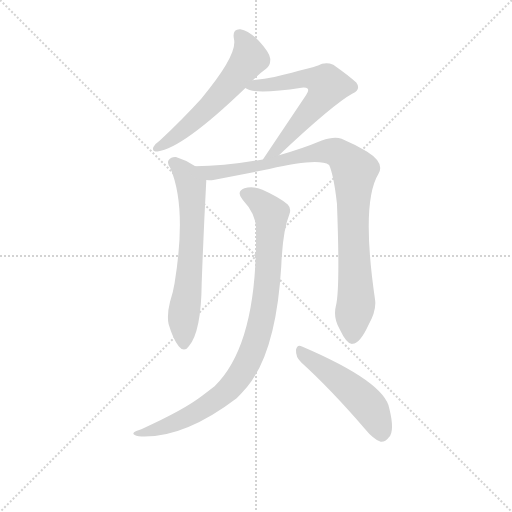
t = 0.00 s
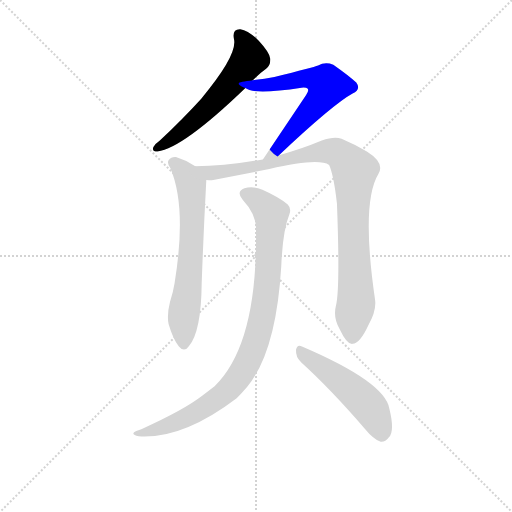
t = 1.08 s
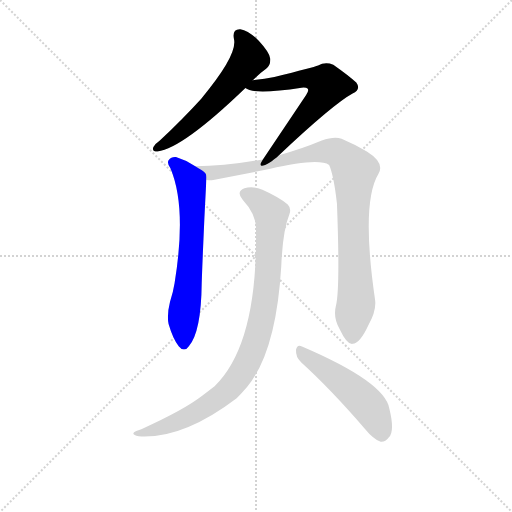
t = 2.17 s
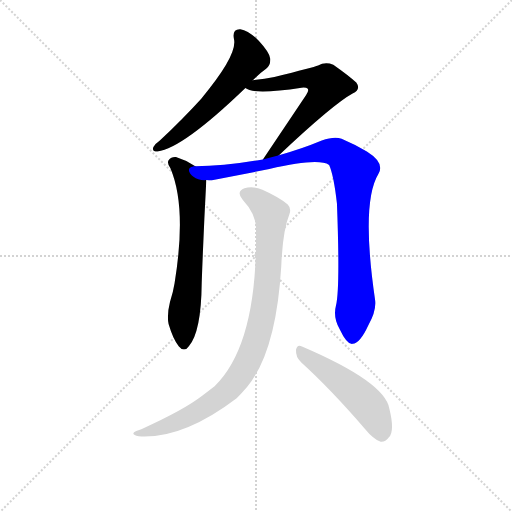
t = 3.25 s
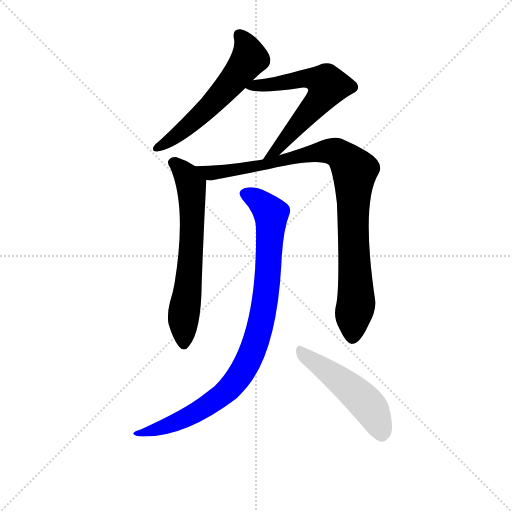
t = 4.34 s
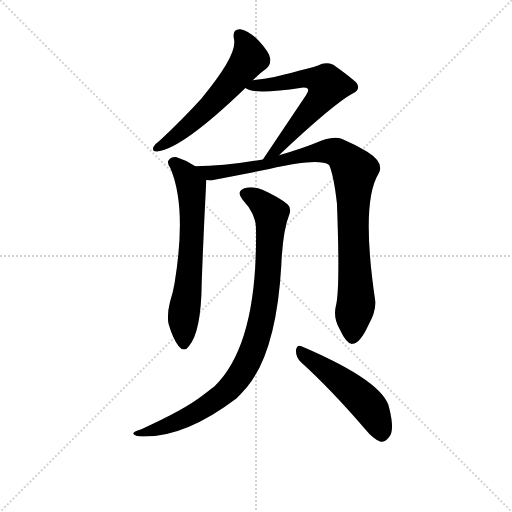
t = 5.42 s

The animated SVG that drew these frames (rendered in a browser with its animation timeline set to each time). Animation: 6 CSS @keyframes rules; one cycle of 5.42 s.

<svg version="1.1" viewBox="0 0 1024 1024" xmlns="http://www.w3.org/2000/svg">
  <g stroke="lightgray" stroke-dasharray="1,1" stroke-width="1" transform="scale(4, 4)">
    <line x1="0" y1="0" x2="256" y2="256"></line>
    <line x1="256" y1="0" x2="0" y2="256"></line>
    <line x1="128" y1="0" x2="128" y2="256"></line>
    <line x1="0" y1="128" x2="256" y2="128"></line>
  </g>
<g transform="scale(0.92, -0.92) translate(60, -900)">
   <style type="text/css">
    @keyframes keyframes0 {
      from {
       stroke: blue;
       stroke-dashoffset: 590;
       stroke-width: 128;
       }
       66% {
       animation-timing-function: step-end;
       stroke: blue;
       stroke-dashoffset: 0;
       stroke-width: 128;
       }
       to {
       stroke: black;
       stroke-width: 1024;
       }
       }
       #make-me-a-hanzi-animation-0 {
         animation: keyframes0 0.730143s both;
         animation-delay: 0.000000s;
         animation-timing-function: linear;
       }
    @keyframes keyframes1 {
      from {
       stroke: blue;
       stroke-dashoffset: 643;
       stroke-width: 128;
       }
       68% {
       animation-timing-function: step-end;
       stroke: blue;
       stroke-dashoffset: 0;
       stroke-width: 128;
       }
       to {
       stroke: black;
       stroke-width: 1024;
       }
       }
       #make-me-a-hanzi-animation-1 {
         animation: keyframes1 0.773275s both;
         animation-delay: 0.730143s;
         animation-timing-function: linear;
       }
    @keyframes keyframes2 {
      from {
       stroke: blue;
       stroke-dashoffset: 667;
       stroke-width: 128;
       }
       68% {
       animation-timing-function: step-end;
       stroke: blue;
       stroke-dashoffset: 0;
       stroke-width: 128;
       }
       to {
       stroke: black;
       stroke-width: 1024;
       }
       }
       #make-me-a-hanzi-animation-2 {
         animation: keyframes2 0.792806s both;
         animation-delay: 1.503418s;
         animation-timing-function: linear;
       }
    @keyframes keyframes3 {
      from {
       stroke: blue;
       stroke-dashoffset: 983;
       stroke-width: 128;
       }
       76% {
       animation-timing-function: step-end;
       stroke: blue;
       stroke-dashoffset: 0;
       stroke-width: 128;
       }
       to {
       stroke: black;
       stroke-width: 1024;
       }
       }
       #make-me-a-hanzi-animation-3 {
         animation: keyframes3 1.049967s both;
         animation-delay: 2.296224s;
         animation-timing-function: linear;
       }
    @keyframes keyframes4 {
      from {
       stroke: blue;
       stroke-dashoffset: 952;
       stroke-width: 128;
       }
       76% {
       animation-timing-function: step-end;
       stroke: blue;
       stroke-dashoffset: 0;
       stroke-width: 128;
       }
       to {
       stroke: black;
       stroke-width: 1024;
       }
       }
       #make-me-a-hanzi-animation-4 {
         animation: keyframes4 1.024740s both;
         animation-delay: 3.346191s;
         animation-timing-function: linear;
       }
    @keyframes keyframes5 {
      from {
       stroke: blue;
       stroke-dashoffset: 511;
       stroke-width: 128;
       }
       62% {
       animation-timing-function: step-end;
       stroke: blue;
       stroke-dashoffset: 0;
       stroke-width: 128;
       }
       to {
       stroke: black;
       stroke-width: 1024;
       }
       }
       #make-me-a-hanzi-animation-5 {
         animation: keyframes5 0.665853s both;
         animation-delay: 4.370931s;
         animation-timing-function: linear;
       }
</style>
<path d="M 489.5 725.5 Q 505.5 741.5 518.5 750.5 Q 528.5 757.5 527.5 772.5 Q 526.5 785.5 502.5 811.5 Q 480.5 833.5 462.5 836.5 Q 444.5 837.5 448.5 815.5 Q 457.5 781.5 377.5 685.5 Q 338.5 642.5 287.5 594.5 Q 277.5 587.5 273.5 580.5 Q 269.5 570.5 282.5 570.5 Q 337.5 577.5 473.5 708.5 L 489.5 725.5 Z" fill="lightgray"></path> 
<path d="M 546.5 562.5 Q 664.5 673.5 706.5 696.5 Q 725.5 705.5 714.5 720.5 Q 701.5 733.5 664.5 759.5 Q 646.5 766.5 631.5 757.5 Q 621.5 753.5 536.5 732.5 Q 514.5 728.5 489.5 725.5 C 459.5 721.5 446.5 720.5 473.5 708.5 Q 491.5 693.5 595.5 709.5 Q 605.5 710.5 608.5 707.5 Q 612.5 703.5 605.5 693.5 L 511.5 553.5 C 494.5 528.5 524.5 541.5 546.5 562.5 Z" fill="lightgray"></path> 
<path d="M 364.5 538.5 Q 345.5 551.5 322.5 558.5 Q 312.5 559.5 306.5 551.5 Q 302.5 545.5 310.5 534.5 Q 346.5 449.5 319.5 284.5 Q 316.5 265.5 309.5 243.5 Q 302.5 215.5 306.5 195.5 Q 316.5 161.5 328.5 147.5 Q 340.5 132.5 350.5 147.5 Q 377.5 178.5 378.5 285.5 Q 382.5 396.5 388.5 508.5 C 389.5 523.5 389.5 523.5 364.5 538.5 Z" fill="lightgray"></path> 
<path d="M 670.5 236.5 Q 663.5 209.5 678.5 184.5 Q 694.5 150.5 706.5 152.5 Q 722.5 153.5 740.5 192.5 Q 758.5 223.5 755.5 247.5 Q 724.5 458.5 762.5 521.5 Q 777.5 545.5 737.5 570.5 Q 713.5 585.5 682.5 598.5 Q 666.5 604.5 639.5 594.5 Q 596.5 576.5 546.5 562.5 L 511.5 553.5 Q 429.5 538.5 364.5 538.5 C 334.5 537.5 358.5 505.5 388.5 508.5 Q 397.5 507.5 406.5 509.5 L 525.5 532.5 Q 631.5 557.5 655.5 541.5 Q 665.5 519.5 672.5 457.5 Q 679.5 273.5 670.5 236.5 Z" fill="lightgray"></path> 
<path d="M 496.5 404.5 Q 500.5 151.5 406.5 60.5 L 379.5 39.5 Q 339.5 8.5 248.5 -32.5 Q 235.5 -36.5 231.5 -39.5 Q 225.5 -45.5 241.5 -48.5 Q 337.5 -54.5 454.5 34.5 Q 466.5 46.5 477.5 59.5 Q 540.5 135.5 551.5 322.5 Q 554.5 398.5 569.5 435.5 Q 573.5 447.5 565.5 455.5 Q 546.5 471.5 510.5 487.5 Q 488.5 496.5 471.5 490.5 Q 452.5 483.5 467.5 465.5 Q 495.5 435.5 496.5 404.5 Z" fill="lightgray"></path> 
<path d="M 594.5 112.5 Q 658.5 54.5 733.5 -32.5 Q 751.5 -54.5 767.5 -60.5 Q 777.5 -61.5 785.5 -50.5 Q 798.5 -37.5 786.5 11.5 Q 776.5 69.5 596.5 146.5 Q 586.5 152.5 583.5 139.5 Q 582.5 123.5 594.5 112.5 Z" fill="lightgray"></path> 
      <clipPath id="make-me-a-hanzi-clip-0">
      <path d="M 489.5 725.5 Q 505.5 741.5 518.5 750.5 Q 528.5 757.5 527.5 772.5 Q 526.5 785.5 502.5 811.5 Q 480.5 833.5 462.5 836.5 Q 444.5 837.5 448.5 815.5 Q 457.5 781.5 377.5 685.5 Q 338.5 642.5 287.5 594.5 Q 277.5 587.5 273.5 580.5 Q 269.5 570.5 282.5 570.5 Q 337.5 577.5 473.5 708.5 L 489.5 725.5 Z" fill="lightgray"></path>
      </clipPath>
      <path clip-path="url(#make-me-a-hanzi-clip-0)" d="M 460.5 822.5 L 477.5 797.5 L 479.5 768.5 L 399.5 671.5 L 325.5 606.5 L 282.5 579.5 " fill="none" id="make-me-a-hanzi-animation-0" stroke-dasharray="462 924" stroke-linecap="round"></path>

      <clipPath id="make-me-a-hanzi-clip-1">
      <path d="M 546.5 562.5 Q 664.5 673.5 706.5 696.5 Q 725.5 705.5 714.5 720.5 Q 701.5 733.5 664.5 759.5 Q 646.5 766.5 631.5 757.5 Q 621.5 753.5 536.5 732.5 Q 514.5 728.5 489.5 725.5 C 459.5 721.5 446.5 720.5 473.5 708.5 Q 491.5 693.5 595.5 709.5 Q 605.5 710.5 608.5 707.5 Q 612.5 703.5 605.5 693.5 L 511.5 553.5 C 494.5 528.5 524.5 541.5 546.5 562.5 Z" fill="lightgray"></path>
      </clipPath>
      <path clip-path="url(#make-me-a-hanzi-clip-1)" d="M 478.5 711.5 L 607.5 729.5 L 631.5 726.5 L 652.5 713.5 L 632.5 678.5 L 561.5 595.5 L 538.5 571.5 L 516.5 559.5 " fill="none" id="make-me-a-hanzi-animation-1" stroke-dasharray="515 1030" stroke-linecap="round"></path>

      <clipPath id="make-me-a-hanzi-clip-2">
      <path d="M 364.5 538.5 Q 345.5 551.5 322.5 558.5 Q 312.5 559.5 306.5 551.5 Q 302.5 545.5 310.5 534.5 Q 346.5 449.5 319.5 284.5 Q 316.5 265.5 309.5 243.5 Q 302.5 215.5 306.5 195.5 Q 316.5 161.5 328.5 147.5 Q 340.5 132.5 350.5 147.5 Q 377.5 178.5 378.5 285.5 Q 382.5 396.5 388.5 508.5 C 389.5 523.5 389.5 523.5 364.5 538.5 Z" fill="lightgray"></path>
      </clipPath>
      <path clip-path="url(#make-me-a-hanzi-clip-2)" d="M 316.5 546.5 L 344.5 520.5 L 355.5 497.5 L 357.5 470.5 L 356.5 373.5 L 338.5 211.5 L 339.5 151.5 " fill="none" id="make-me-a-hanzi-animation-2" stroke-dasharray="539 1078" stroke-linecap="round"></path>

      <clipPath id="make-me-a-hanzi-clip-3">
      <path d="M 670.5 236.5 Q 663.5 209.5 678.5 184.5 Q 694.5 150.5 706.5 152.5 Q 722.5 153.5 740.5 192.5 Q 758.5 223.5 755.5 247.5 Q 724.5 458.5 762.5 521.5 Q 777.5 545.5 737.5 570.5 Q 713.5 585.5 682.5 598.5 Q 666.5 604.5 639.5 594.5 Q 596.5 576.5 546.5 562.5 L 511.5 553.5 Q 429.5 538.5 364.5 538.5 C 334.5 537.5 358.5 505.5 388.5 508.5 Q 397.5 507.5 406.5 509.5 L 525.5 532.5 Q 631.5 557.5 655.5 541.5 Q 665.5 519.5 672.5 457.5 Q 679.5 273.5 670.5 236.5 Z" fill="lightgray"></path>
      </clipPath>
      <path clip-path="url(#make-me-a-hanzi-clip-3)" d="M 371.5 535.5 L 395.5 523.5 L 534.5 544.5 L 599.5 563.5 L 655.5 571.5 L 677.5 566.5 L 689.5 556.5 L 710.5 526.5 L 706.5 420.5 L 714.5 250.5 L 706.5 166.5 " fill="none" id="make-me-a-hanzi-animation-3" stroke-dasharray="855 1710" stroke-linecap="round"></path>

      <clipPath id="make-me-a-hanzi-clip-4">
      <path d="M 496.5 404.5 Q 500.5 151.5 406.5 60.5 L 379.5 39.5 Q 339.5 8.5 248.5 -32.5 Q 235.5 -36.5 231.5 -39.5 Q 225.5 -45.5 241.5 -48.5 Q 337.5 -54.5 454.5 34.5 Q 466.5 46.5 477.5 59.5 Q 540.5 135.5 551.5 322.5 Q 554.5 398.5 569.5 435.5 Q 573.5 447.5 565.5 455.5 Q 546.5 471.5 510.5 487.5 Q 488.5 496.5 471.5 490.5 Q 452.5 483.5 467.5 465.5 Q 495.5 435.5 496.5 404.5 Z" fill="lightgray"></path>
      </clipPath>
      <path clip-path="url(#make-me-a-hanzi-clip-4)" d="M 473.5 477.5 L 507.5 459.5 L 529.5 435.5 L 515.5 240.5 L 502.5 177.5 L 480.5 116.5 L 446.5 64.5 L 403.5 26.5 L 322.5 -18.5 L 237.5 -43.5 " fill="none" id="make-me-a-hanzi-animation-4" stroke-dasharray="824 1648" stroke-linecap="round"></path>

      <clipPath id="make-me-a-hanzi-clip-5">
      <path d="M 594.5 112.5 Q 658.5 54.5 733.5 -32.5 Q 751.5 -54.5 767.5 -60.5 Q 777.5 -61.5 785.5 -50.5 Q 798.5 -37.5 786.5 11.5 Q 776.5 69.5 596.5 146.5 Q 586.5 152.5 583.5 139.5 Q 582.5 123.5 594.5 112.5 Z" fill="lightgray"></path>
      </clipPath>
      <path clip-path="url(#make-me-a-hanzi-clip-5)" d="M 595.5 133.5 L 689.5 65.5 L 737.5 21.5 L 756.5 -6.5 L 769.5 -44.5 " fill="none" id="make-me-a-hanzi-animation-5" stroke-dasharray="383 766" stroke-linecap="round"></path>

</g>
</svg>
